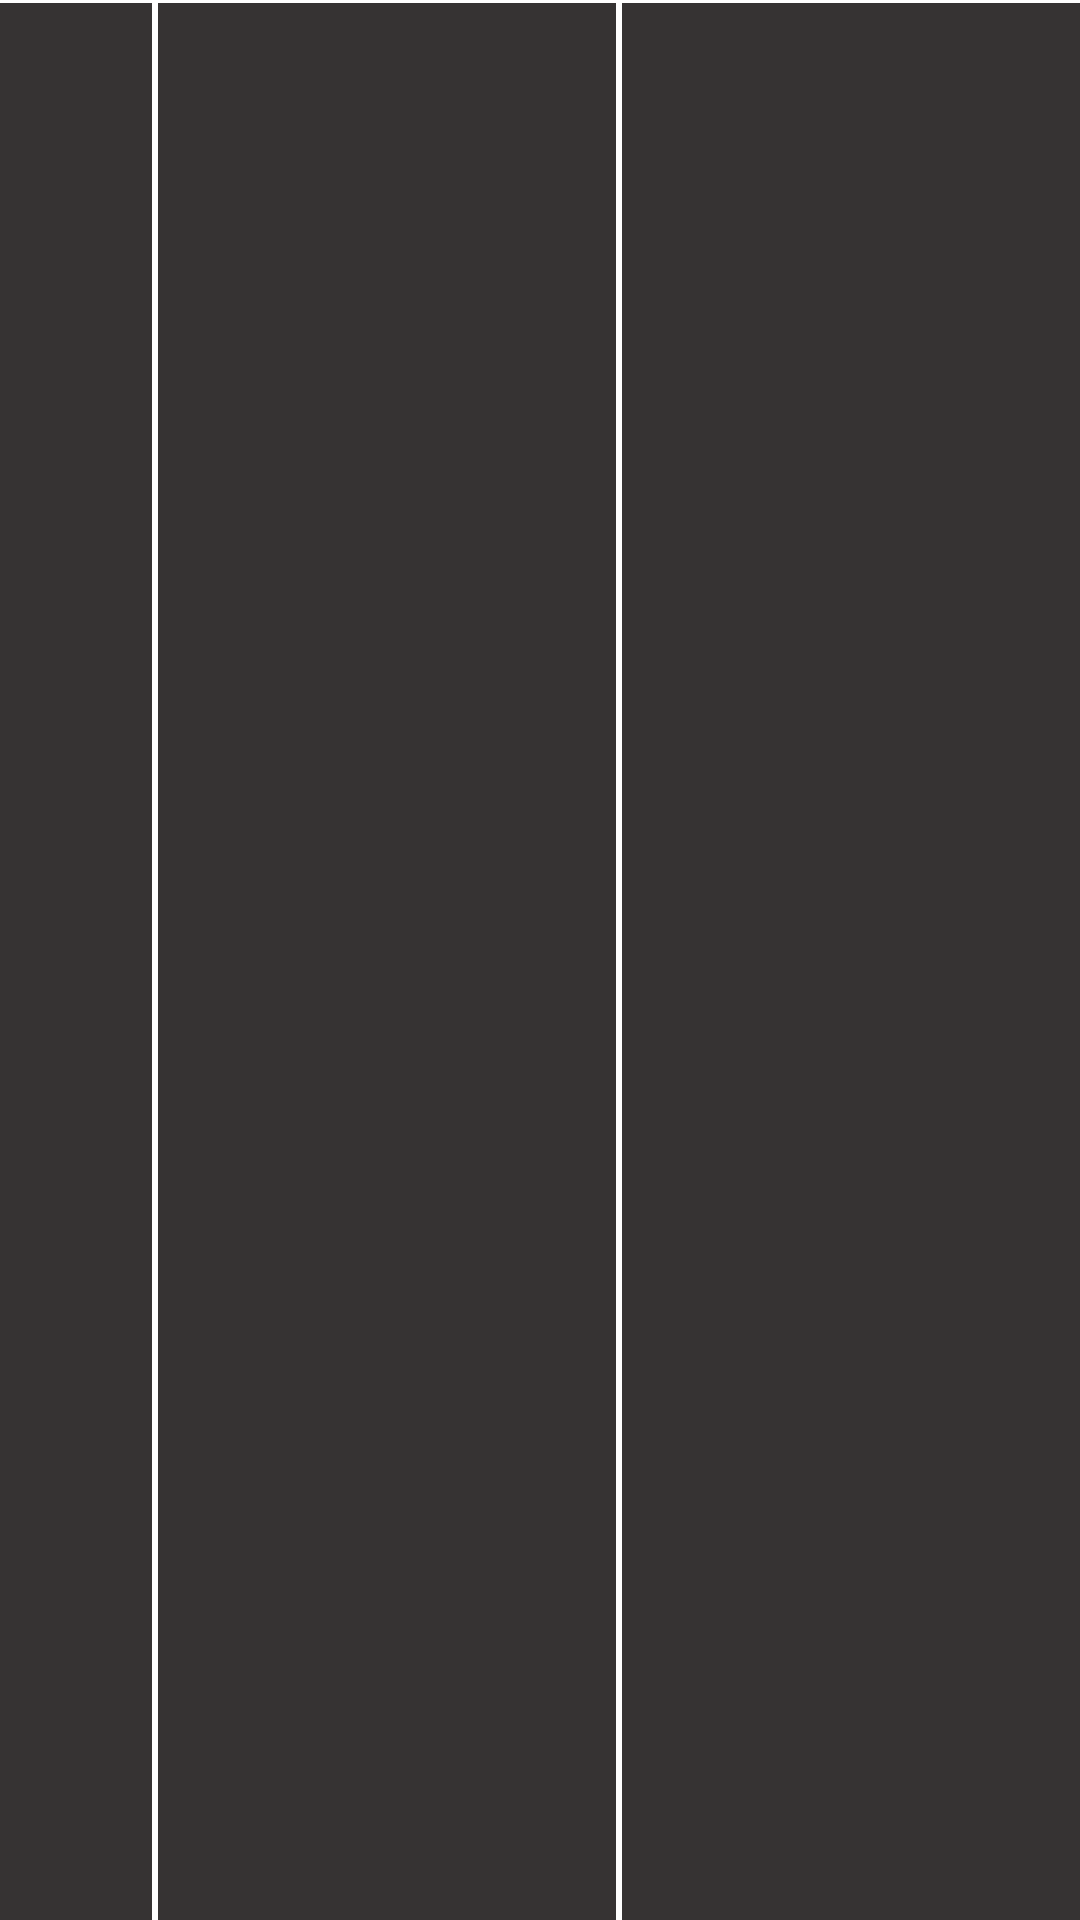

Reconstruct the res/layout file that produces this screen, plus the resources it refers to.
<!-- AndroidManifest.xml: application theme AppTheme -->
<!-- res/layout/activity_highscore_row.xml -->
<?xml version="1.0" encoding="utf-8"?>
<TableRow xmlns:android="http://schemas.android.com/apk/res/android"
    android:layout_width="fill_parent"
    android:layout_height="wrap_content"
    android:background="@color/white"
    android:orientation="horizontal"
    android:paddingTop="1dp" >

    <TextView
        android:id="@+id/highscore_no_textview"
        style="@style/TableRowViewStyle"
        android:layout_marginRight="1dp"
        android:layout_weight="0.333" />

    <TextView
        android:id="@+id/highscore_name_textview"
        style="@style/TableRowViewStyle"
        android:layout_marginRight="1dp"
        android:layout_marginLeft="1dp"
        android:layout_weight="1" />

    <TextView
        android:id="@+id/highscore_points_textview"
        style="@style/TableRowViewStyle"
        android:layout_marginLeft="1dp"
        android:layout_weight="1" />

</TableRow>
<!-- resources referenced by this layout -->
<resources>
  <color name="white">#ffffff</color>
  <style name="TableRowViewStyle" parent="@android:style/TextAppearance.Medium">
          <item name="android:layout_weight">1</item>
          <item name="android:padding">8dp</item>
          <item name="android:layout_width">0dp</item>
          <item name="android:layout_height">fill_parent</item>
          <item name="android:textColor">@color/lightgrey</item>
          <item name="android:background">@color/one</item>
          <item name="android:gravity">center</item>
      </style>
  <style name="AppTheme" parent="android:Theme.Light" />
  <color name="lightgrey">#eeeeee</color>
  <color name="one">#363333</color>
</resources>
